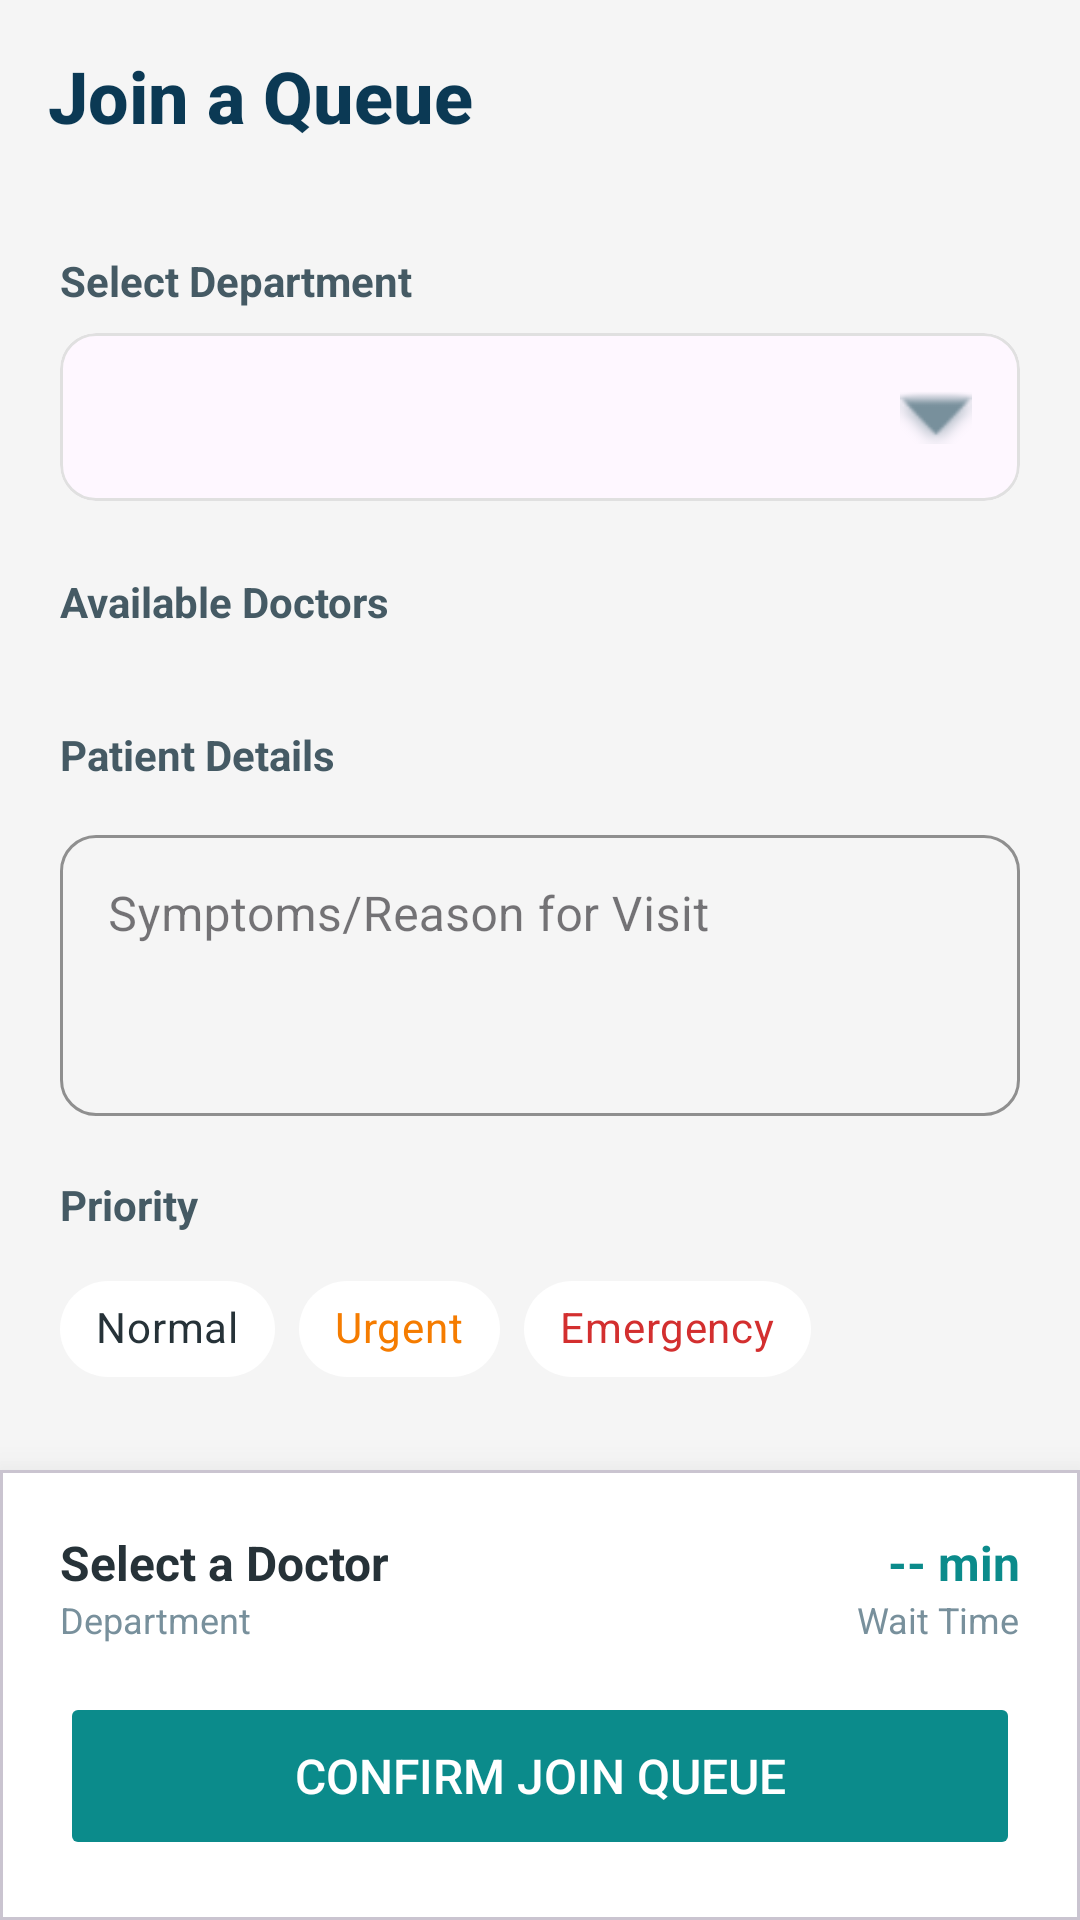

Write the Android layout XML for this screen, with the resource values it uses.
<!-- AndroidManifest.xml: application theme Theme.QSync_2207097_Android -->
<!-- res/layout/fragment_join.xml -->
<?xml version="1.0" encoding="utf-8"?>
<androidx.coordinatorlayout.widget.CoordinatorLayout xmlns:android="http://schemas.android.com/apk/res/android"
    xmlns:app="http://schemas.android.com/apk/res-auto"
    xmlns:tools="http://schemas.android.com/tools"
    android:layout_width="match_parent"
    android:layout_height="match_parent"
    android:background="@color/bgLight"
    tools:context=".JoinFragment">

    <com.google.android.material.appbar.AppBarLayout
        android:layout_width="match_parent"
        android:layout_height="wrap_content"
        android:background="@android:color/transparent"
        app:elevation="0dp">

        <androidx.appcompat.widget.Toolbar
            android:layout_width="match_parent"
            android:layout_height="wrap_content"
            android:paddingStart="16dp"
            android:paddingEnd="16dp"
            android:paddingTop="8dp"
            android:paddingBottom="8dp">

            <TextView
                android:layout_width="wrap_content"
                android:layout_height="wrap_content"
                android:text="Join a Queue"
                android:textColor="#0B3954"
                android:textSize="24sp"
                android:textStyle="bold"
                android:fontFamily="sans-serif-medium"/>

        </androidx.appcompat.widget.Toolbar>

    </com.google.android.material.appbar.AppBarLayout>

    <androidx.core.widget.NestedScrollView
        android:id="@+id/scroll"
        android:layout_width="match_parent"
        android:layout_height="match_parent"
        app:layout_behavior="@string/appbar_scrolling_view_behavior"
        android:clipToPadding="false"
        android:paddingBottom="200dp">

        <LinearLayout
            android:layout_width="match_parent"
            android:layout_height="wrap_content"
            android:orientation="vertical"
            android:padding="20dp">

            <TextView
                android:layout_width="wrap_content"
                android:layout_height="wrap_content"
                android:text="Select Department"
                android:textColor="#455A64"
                android:textSize="14sp"
                android:textStyle="bold"
                android:layout_marginBottom="8dp"/>

            <com.google.android.material.card.MaterialCardView
                android:layout_width="match_parent"
                android:layout_height="wrap_content"
                app:cardCornerRadius="12dp"
                app:cardElevation="0dp"
                app:strokeColor="#E0E0E0"
                app:strokeWidth="1dp"
                android:layout_marginBottom="24dp">

                <Spinner
                    android:id="@+id/spinner_departments"
                    android:layout_width="match_parent"
                    android:layout_height="56dp"
                    android:paddingStart="12dp"
                    android:paddingEnd="16dp"
                    android:background="@android:color/transparent"/>

                <ImageView
                    android:layout_width="24dp"
                    android:layout_height="24dp"
                    android:layout_gravity="center_vertical|end"
                    android:layout_marginEnd="16dp"
                    android:src="@android:drawable/arrow_down_float"
                    app:tint="#78909C"
                    android:importantForAccessibility="no"/>

            </com.google.android.material.card.MaterialCardView>

            <TextView
                android:layout_width="wrap_content"
                android:layout_height="wrap_content"
                android:text="Available Doctors"
                android:textColor="#455A64"
                android:textSize="14sp"
                android:textStyle="bold"
                android:layout_marginBottom="8dp"/>

            <androidx.recyclerview.widget.RecyclerView
                android:id="@+id/recycler_doctors"
                android:layout_width="match_parent"
                android:layout_height="wrap_content"
                android:nestedScrollingEnabled="false"
                android:overScrollMode="never"
                android:layout_marginBottom="24dp"/>

            <TextView
                android:layout_width="wrap_content"
                android:layout_height="wrap_content"
                android:text="Patient Details"
                android:textColor="#455A64"
                android:textSize="14sp"
                android:textStyle="bold"
                android:layout_marginBottom="12dp"/>

            <com.google.android.material.textfield.TextInputLayout
                android:layout_width="match_parent"
                android:layout_height="wrap_content"
                android:hint="@string/symptoms_label"
                app:boxBackgroundMode="outline"
                app:boxCornerRadiusTopStart="12dp"
                app:boxCornerRadiusTopEnd="12dp"
                app:boxCornerRadiusBottomStart="12dp"
                app:boxCornerRadiusBottomEnd="12dp"
                app:boxStrokeColor="#0B8B8B"
                style="@style/Widget.MaterialComponents.TextInputLayout.OutlinedBox">

                <com.google.android.material.textfield.TextInputEditText
                    android:id="@+id/et_symptoms"
                    android:layout_width="match_parent"
                    android:layout_height="wrap_content"
                    android:inputType="textMultiLine"
                    android:minLines="3"
                    android:gravity="top|start"
                    android:textCursorDrawable="@null"/>
            </com.google.android.material.textfield.TextInputLayout>

            <TextView
                android:layout_width="wrap_content"
                android:layout_height="wrap_content"
                android:text="@string/priority_label"
                android:textColor="#455A64"
                android:textSize="14sp"
                android:textStyle="bold"
                android:layout_marginTop="20dp"
                android:layout_marginBottom="8dp"/>

            <com.google.android.material.chip.ChipGroup
                android:id="@+id/chip_group_priority"
                android:layout_width="match_parent"
                android:layout_height="wrap_content"
                app:singleSelection="true"
                app:selectionRequired="true">

                <com.google.android.material.chip.Chip
                    android:id="@+id/chip_normal"
                    style="@style/Widget.MaterialComponents.Chip.Choice"
                    android:layout_width="wrap_content"
                    android:layout_height="wrap_content"
                    android:text="Normal"
                    android:textColor="#263238"
                    app:chipBackgroundColor="@color/cardview_light_background"
                    android:checked="true"/>

                <com.google.android.material.chip.Chip
                    android:id="@+id/chip_urgent"
                    style="@style/Widget.MaterialComponents.Chip.Choice"
                    android:layout_width="wrap_content"
                    android:layout_height="wrap_content"
                    android:text="Urgent"
                    android:textColor="#F57C00"
                    app:chipBackgroundColor="@color/cardview_light_background"/>

                <com.google.android.material.chip.Chip
                    android:id="@+id/chip_emergency"
                    style="@style/Widget.MaterialComponents.Chip.Choice"
                    android:layout_width="wrap_content"
                    android:layout_height="wrap_content"
                    android:text="Emergency"
                    android:textColor="#D32F2F"
                    app:chipBackgroundColor="@color/cardview_light_background"/>

            </com.google.android.material.chip.ChipGroup>

        </LinearLayout>
    </androidx.core.widget.NestedScrollView>

    <com.google.android.material.card.MaterialCardView
        android:layout_width="match_parent"
        android:layout_height="wrap_content"
        android:layout_gravity="bottom"
        app:cardElevation="16dp"
        app:cardCornerRadius="0dp"
        android:backgroundTint="#FFFFFF">

        <LinearLayout
            android:layout_width="match_parent"
            android:layout_height="wrap_content"
            android:orientation="vertical"
            android:padding="20dp">

            <LinearLayout
                android:layout_width="match_parent"
                android:layout_height="wrap_content"
                android:orientation="horizontal"
                android:layout_marginBottom="16dp">

                <LinearLayout
                    android:layout_width="0dp"
                    android:layout_height="wrap_content"
                    android:layout_weight="1"
                    android:orientation="vertical">
                    
                    <TextView
                        android:id="@+id/tv_summary_doctor"
                        android:layout_width="wrap_content"
                        android:layout_height="wrap_content"
                        android:text="Select a Doctor"
                        android:textSize="16sp"
                        android:textStyle="bold"
                        android:textColor="#263238"/>
                    
                    <TextView
                        android:id="@+id/tv_summary_department"
                        android:layout_width="wrap_content"
                        android:layout_height="wrap_content"
                        android:text="Department"
                        android:textSize="12sp"
                        android:textColor="#78909C"/>
                </LinearLayout>

                <LinearLayout
                    android:layout_width="wrap_content"
                    android:layout_height="wrap_content"
                    android:orientation="vertical"
                    android:gravity="end">

                    <TextView
                        android:id="@+id/tv_summary_time"
                        android:layout_width="wrap_content"
                        android:layout_height="wrap_content"
                        android:text="-- min"
                        android:textSize="16sp"
                        android:textStyle="bold"
                        android:textColor="#0B8B8B"/>

                    <TextView
                        android:id="@+id/tv_summary_position"
                        android:layout_width="wrap_content"
                        android:layout_height="wrap_content"
                        android:text="Wait Time"
                        android:textSize="12sp"
                        android:textColor="#78909C"/>
                </LinearLayout>

            </LinearLayout>

            <Button
                android:id="@+id/btn_join"
                android:layout_width="match_parent"
                android:layout_height="56dp"
                android:text="Confirm Join Queue"
                android:enabled="false"
                android:backgroundTint="#0B8B8B"
                android:textColor="#FFFFFF"
                app:cornerRadius="12dp"
                android:textSize="16sp"/>

        </LinearLayout>

    </com.google.android.material.card.MaterialCardView>

</androidx.coordinatorlayout.widget.CoordinatorLayout>
<!-- resources referenced by this layout -->
<resources>
  <color name="bgLight">#F5F5F5</color>
  <string name="priority_label">Priority</string>
  <string name="symptoms_label">Symptoms/Reason for Visit</string>
  <style name="Theme.QSync_2207097_Android" parent="Base.Theme.QSync_2207097_Android" />
  <style name="Base.Theme.QSync_2207097_Android" parent="Theme.Material3.Light.NoActionBar">
          <item name="android:forceDarkAllowed">false</item>
      </style>
</resources>
